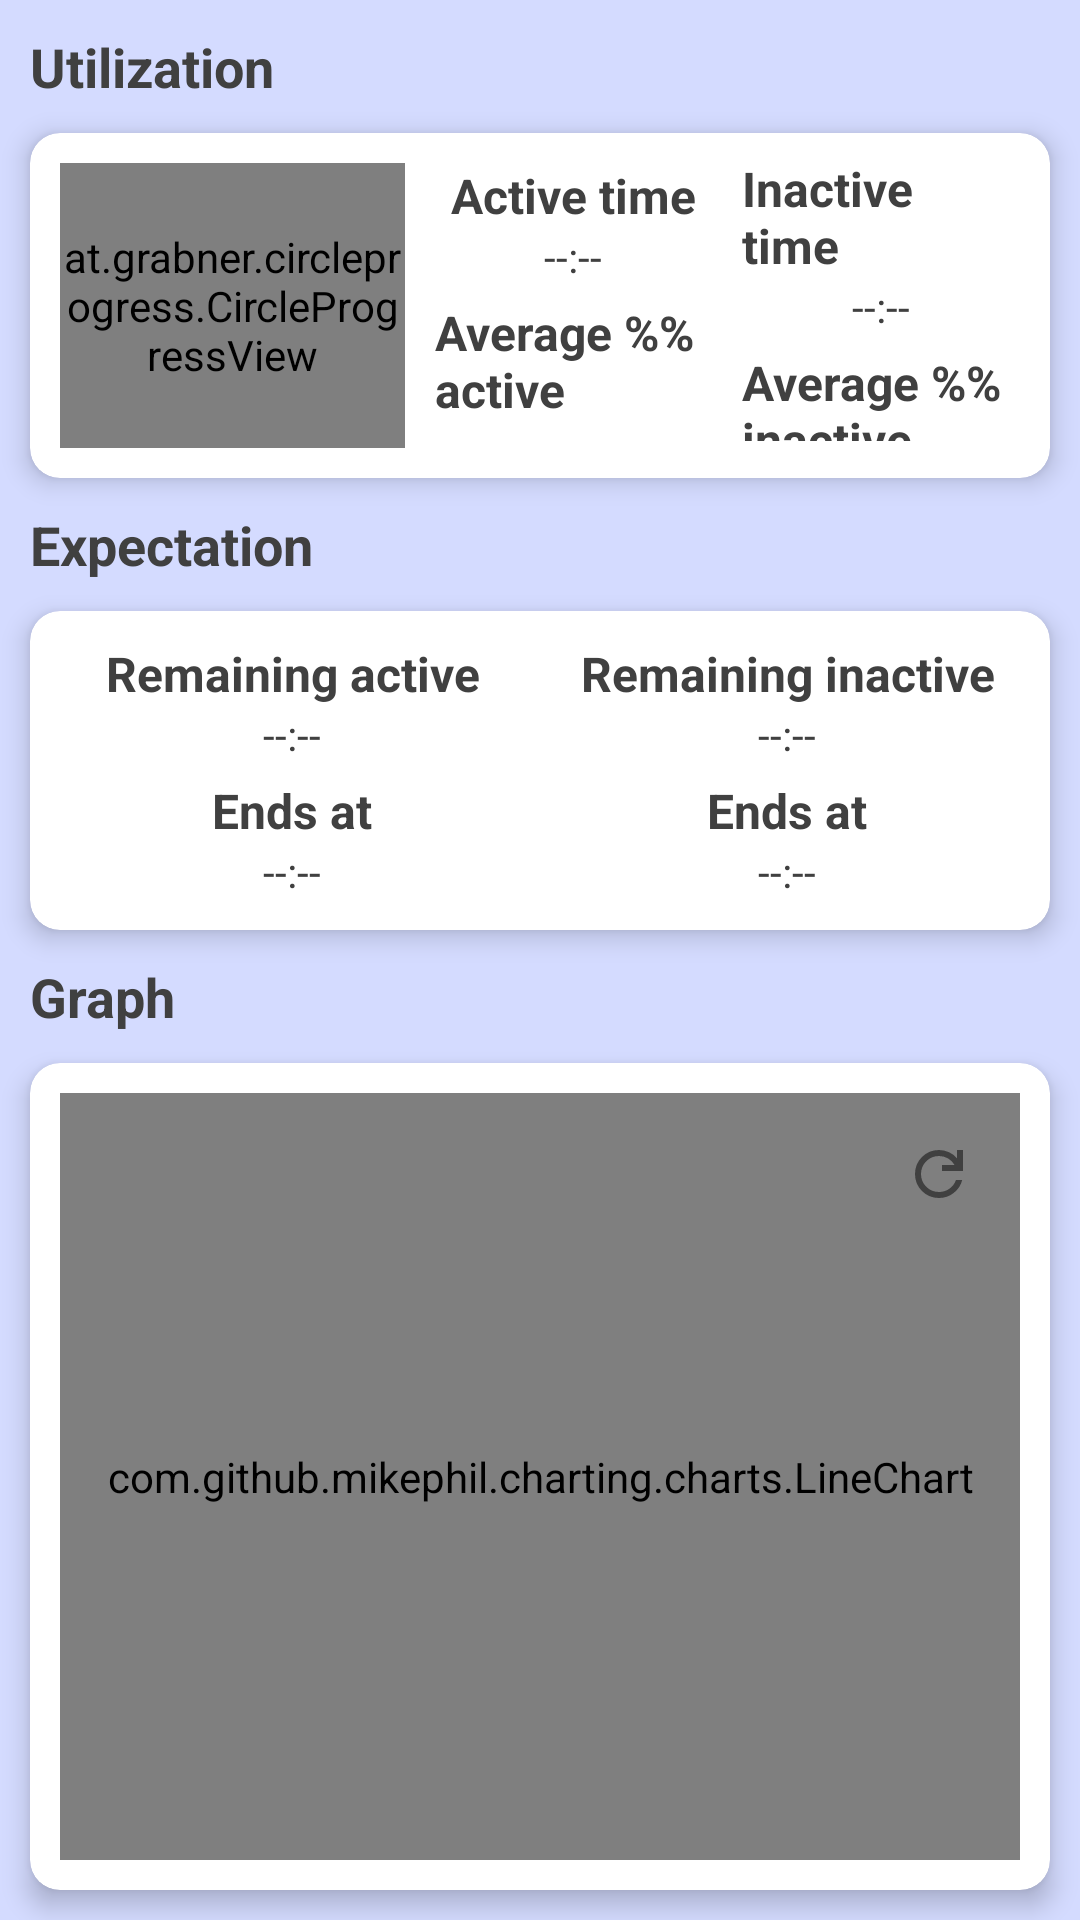

Here is an Android app screen rendered from its layout file. Give the layout XML and the strings, colors and styles it references.
<!-- AndroidManifest.xml: application theme Theme.GSBatt -->
<!-- res/layout/fragment_home.xml -->
<?xml version="1.0" encoding="utf-8"?>
<LinearLayout xmlns:android="http://schemas.android.com/apk/res/android"
    xmlns:app="http://schemas.android.com/apk/res-auto"

    android:layout_width="match_parent"
    android:layout_height="match_parent"
    android:gravity="center"
    android:orientation="vertical">

    <TextView
        style="@style/Theme.GSBatt.MainTitleText"
        android:layout_width="match_parent"
        android:layout_height="wrap_content"
        android:layout_marginStart="10dp"
        android:layout_marginTop="10dp"
        android:layout_marginEnd="10dp"
        android:text="@string/utilization" />

    <androidx.cardview.widget.CardView
        style="@style/Theme.GSBatt.CardView"
        android:layout_width="match_parent"
        android:layout_height="wrap_content"
        android:layout_margin="10dp">

        <LinearLayout
            android:layout_width="match_parent"
            android:layout_height="match_parent">


            <at.grabner.circleprogress.CircleProgressView
                android:id="@+id/circleView"
                style="@style/Theme.GSBatt.CircleProgress"
                android:layout_width="115dp"
                android:layout_height="95dp"
                android:layout_gravity="center|start"
                android:layout_marginEnd="10dp"
                app:cpv_autoTextSize="true"
                app:cpv_barWidth="15dp"
                app:cpv_blockCount="10"
                app:cpv_blockScale="0.9"
                app:cpv_innerContourSize="0dp"
                app:cpv_maxValue="100"
                app:cpv_outerContourSize="0dp"
                app:cpv_rimWidth="15dp"
                app:cpv_showUnit="true"
                app:cpv_spinColor="@android:color/holo_blue_light"
                app:cpv_textColor="#606060"
                app:cpv_textScale="1"
                app:cpv_unit=" %"
                app:cpv_unitColor="#606060"
                app:cpv_unitPosition="right_bottom"
                app:cpv_unitScale="1"
                app:cpv_value="0" />

            <LinearLayout
                android:layout_width="match_parent"
                android:layout_height="match_parent"
                android:layout_gravity="center|end"
                android:baselineAligned="false"
                android:gravity="center"
                android:orientation="horizontal">

                <LinearLayout
                    android:layout_width="0dp"
                    android:layout_height="wrap_content"
                    android:layout_marginEnd="5dp"
                    android:layout_weight="1"
                    android:gravity="center"
                    android:orientation="vertical">

                    <TextView
                        style="@style/Theme.GSBatt.TitleText"
                        android:layout_width="wrap_content"
                        android:layout_height="wrap_content"
                        android:text="@string/active_time" />

                    <TextView
                        android:id="@+id/home_text_on_time"
                        style="@style/Theme.GSBatt.ContentText"
                        android:layout_width="wrap_content"
                        android:layout_height="wrap_content"
                        android:layout_marginBottom="5dp"
                        android:text="@string/default_time" />

                    <TextView
                        style="@style/Theme.GSBatt.TitleText"
                        android:layout_width="wrap_content"
                        android:layout_height="wrap_content"
                        android:text="@string/average_active"
                        android:textSize="16sp"
                        android:textStyle="bold" />

                    <TextView
                        android:id="@+id/home_text_avg_on"
                        style="@style/Theme.GSBatt.ContentText"
                        android:layout_width="wrap_content"
                        android:layout_height="wrap_content"
                        android:layout_marginBottom="5dp"
                        android:text="@string/default_time" />

                </LinearLayout>

                <LinearLayout
                    android:layout_width="0dp"
                    android:layout_height="wrap_content"
                    android:layout_marginStart="5dp"
                    android:layout_weight="1"
                    android:gravity="center"
                    android:orientation="vertical">

                    <TextView
                        style="@style/Theme.GSBatt.TitleText"
                        android:layout_width="wrap_content"
                        android:layout_height="wrap_content"
                        android:text="@string/inactive_time"
                        android:textSize="16sp"
                        android:textStyle="bold" />

                    <TextView
                        android:id="@+id/home_text_off_time"
                        style="@style/Theme.GSBatt.ContentText"
                        android:layout_width="wrap_content"
                        android:layout_height="wrap_content"
                        android:layout_marginBottom="5dp"
                        android:text="@string/default_time" />

                    <TextView
                        style="@style/Theme.GSBatt.TitleText"
                        android:layout_width="wrap_content"
                        android:layout_height="wrap_content"
                        android:text="@string/average_inactive"
                        android:textSize="16sp"
                        android:textStyle="bold" />

                    <TextView
                        android:id="@+id/home_text_avg_off"
                        style="@style/Theme.GSBatt.ContentText"
                        android:layout_width="wrap_content"
                        android:layout_height="wrap_content"
                        android:layout_marginBottom="5dp"
                        android:text="@string/default_time" />
                </LinearLayout>


            </LinearLayout>
        </LinearLayout>
    </androidx.cardview.widget.CardView>

    <TextView
        style="@style/Theme.GSBatt.MainTitleText"
        android:layout_width="match_parent"
        android:layout_height="wrap_content"
        android:layout_marginStart="10dp"
        android:layout_marginEnd="10dp"
        android:text="@string/expectation" />

    <androidx.cardview.widget.CardView
        style="@style/Theme.GSBatt.CardView"
        android:layout_width="match_parent"
        android:layout_height="wrap_content"
        android:layout_margin="10dp">

        <LinearLayout
            android:layout_width="match_parent"
            android:layout_height="wrap_content"
            android:baselineAligned="false"
            android:orientation="horizontal">

            <LinearLayout
                android:layout_width="0dp"
                android:layout_height="wrap_content"
                android:layout_marginEnd="5dp"
                android:layout_weight="1"
                android:gravity="center"
                android:orientation="vertical">

                <TextView
                    android:id="@+id/home_remaining_on_title"
                    style="@style/Theme.GSBatt.TitleText"
                    android:layout_width="match_parent"
                    android:layout_height="wrap_content"
                    android:gravity="center"
                    android:text="@string/remaining_active" />

                <TextView
                    android:id="@+id/home_remaining_on"
                    style="@style/Theme.GSBatt.ContentText"
                    android:layout_width="wrap_content"
                    android:layout_height="wrap_content"
                    android:layout_marginBottom="5dp"
                    android:gravity="center"
                    android:text="@string/default_time" />

                <TextView
                    style="@style/Theme.GSBatt.TitleText"
                    android:layout_width="wrap_content"
                    android:layout_height="wrap_content"
                    android:text="@string/ends_at" />

                <TextView
                    android:id="@+id/home_time_end_on"
                    style="@style/Theme.GSBatt.ContentText"
                    android:layout_width="wrap_content"
                    android:layout_height="wrap_content"
                    android:text="@string/default_time" />

            </LinearLayout>

            <LinearLayout
                android:layout_width="0dp"
                android:layout_height="wrap_content"
                android:layout_marginStart="5dp"
                android:layout_weight="1"
                android:gravity="center"
                android:orientation="vertical">

                <TextView
                    android:id="@+id/home_remaining_off_title"
                    style="@style/Theme.GSBatt.TitleText"
                    android:layout_width="match_parent"
                    android:layout_height="wrap_content"
                    android:gravity="center"
                    android:text="@string/remaining_inactive" />

                <TextView
                    android:id="@+id/home_remaining_off"
                    style="@style/Theme.GSBatt.ContentText"
                    android:layout_width="wrap_content"
                    android:layout_height="wrap_content"
                    android:layout_marginBottom="5dp"
                    android:text="@string/default_time" />

                <TextView
                    style="@style/Theme.GSBatt.TitleText"
                    android:layout_width="wrap_content"
                    android:layout_height="wrap_content"
                    android:text="@string/ends_at" />

                <TextView
                    android:id="@+id/home_time_end_off"
                    style="@style/Theme.GSBatt.ContentText"
                    android:layout_width="wrap_content"
                    android:layout_height="wrap_content"
                    android:text="@string/default_time" />
            </LinearLayout>


        </LinearLayout>

    </androidx.cardview.widget.CardView>

    <TextView
        style="@style/Theme.GSBatt.MainTitleText"
        android:layout_width="match_parent"
        android:layout_height="wrap_content"
        android:layout_marginStart="10dp"
        android:layout_marginEnd="10dp"
        android:text="@string/graph" />

    <androidx.cardview.widget.CardView
        style="@style/Theme.GSBatt.CardView"
        android:layout_width="match_parent"
        android:layout_height="match_parent"
        android:layout_margin="10dp">

        <FrameLayout
            android:layout_width="match_parent"
            android:layout_height="match_parent">

            <com.github.mikephil.charting.charts.LineChart
                android:id="@+id/reportingChart"
                android:layout_width="match_parent"
                android:layout_height="match_parent" />

            <ImageButton
                android:id="@+id/home_graph_reset_zoom"
                android:layout_width="wrap_content"
                android:layout_height="wrap_content"
                android:layout_gravity="end"
                android:background="@null"
                android:contentDescription="@string/reset_zoom"
                android:maxWidth="24dp"
                android:maxHeight="24dp"
                android:padding="15dp"
                android:src="@drawable/ic_zoom_out" />

        </FrameLayout>
    </androidx.cardview.widget.CardView>
</LinearLayout>
<!-- resources referenced by this layout -->
<resources>
  <!-- drawable ic_zoom_out (drawable) -->
  <vector xmlns:android="http://schemas.android.com/apk/res/android"
      android:width="24dp"
      android:height="24dp"
      android:viewportWidth="960"
      android:viewportHeight="960">
      <path
          android:fillColor="?android:textColor"
          android:pathData="M480,800q-134,0 -227,-93t-93,-227q0,-134 93,-227t227,-93q69,0 132,28.5T720,270v-110h80v280L520,440v-80h168q-32,-56 -87.5,-88T480,240q-100,0 -170,70t-70,170q0,100 70,170t170,70q77,0 139,-44t87,-116h84q-28,106 -114,173t-196,67Z" />
  </vector>
  <string name="active_time">Active time</string>
  <string name="average_active">Average %% active</string>
  <string name="average_inactive">Average %% inactive</string>
  <string name="default_time">--:--</string>
  <string name="ends_at">Ends at</string>
  <string name="expectation">Expectation</string>
  <string name="graph">Graph</string>
  <string name="inactive_time">Inactive time</string>
  <string name="remaining_active">Remaining active</string>
  <string name="remaining_inactive">Remaining inactive</string>
  <string name="reset_zoom">Reset zoom</string>
  <string name="utilization">Utilization</string>
  <style name="Theme.GSBatt.CardView">
          <item name="cardBackgroundColor">@color/white</item>
          <item name="cardCornerRadius">10dp</item>
          <item name="cardElevation">5dp</item>
          <item name="contentPadding">10dp</item>
      </style>
  <style name="Theme.GSBatt.CircleProgress">
          <item name="cpv_barColor">@color/purple_500</item>
          <item name="cpv_rimColor">#606060</item>
      </style>
  <style name="Theme.GSBatt.ContentText" parent="">
  
      </style>
  <style name="Theme.GSBatt.MainTitleText" parent="">
          <item name="android:textSize">18sp</item>
          <item name="android:textStyle">bold</item>
      </style>
  <style name="Theme.GSBatt.TitleText" parent="">
          <item name="android:textSize">16sp</item>
          <item name="android:textStyle">bold</item>
      </style>
  <style name="Theme.GSBatt" parent="Theme.MaterialComponents.DayNight.DarkActionBar">
          
          <item name="colorPrimary">@color/purple_500</item>
          <item name="colorPrimaryVariant">@color/purple_500</item>
          <item name="colorOnPrimary">@color/white</item>
          
          <item name="colorSecondary">@color/teal_200</item>
          <item name="colorSecondaryVariant">@color/teal_700</item>
          <item name="colorOnSecondary">@color/black</item>
          
          <item name="android:statusBarColor">@color/purple_500</item>
          <item name="android:navigationBarColor">@color/purple_500</item>
          <item name="android:windowDrawsSystemBarBackgrounds">true</item>
          
          <item name="android:windowBackground">@color/purple_soft</item>
          <item name="android:colorBackground">@color/purple_soft</item>
          <item name="actionBarItemColor">@color/purple_soft</item>
          <item name="android:textColor">@color/text_color_gray</item>
          <item name="graphColor">@color/graph_color</item>
      </style>
  <color name="white">#FFFFFFFF</color>
  <color name="purple_500">#8095FF</color>
  <color name="teal_200">#8095FF</color>
  <color name="teal_700">#FF018786</color>
  <color name="black">#000000</color>
  <color name="purple_soft">#D4DBFF</color>
  <color name="text_color_gray">#404040</color>
  <color name="graph_color">#8095FF</color>
</resources>
